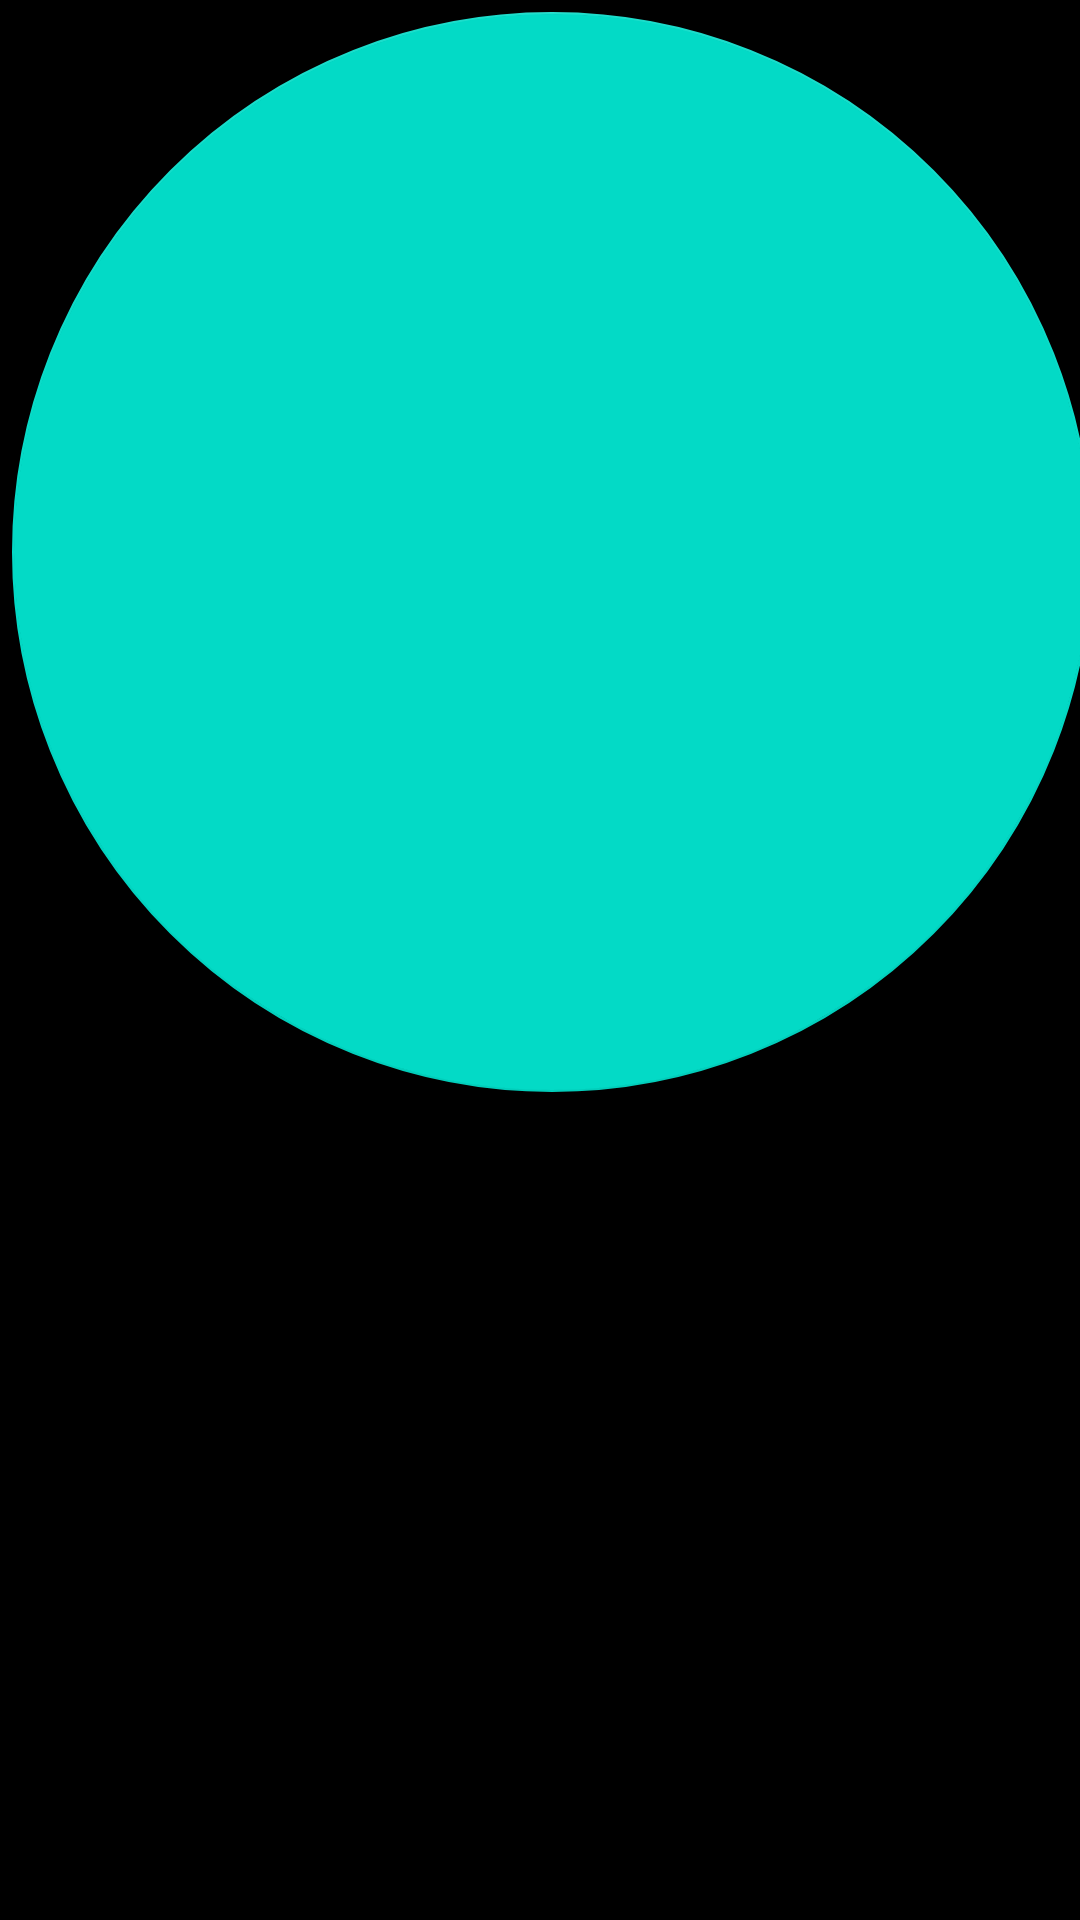

Here is an Android app screen rendered from its layout file. Give the layout XML and the strings, colors and styles it references.
<!-- AndroidManifest.xml: application theme Theme.MyApp -->
<!-- res/layout/floating_action_button.xml -->
<?xml version="1.0" encoding="utf-8"?>
<com.google.android.material.floatingactionbutton.FloatingActionButton
    xmlns:android="http://schemas.android.com/apk/res/android"
    android:layout_width="wrap_content"
    android:layout_height="wrap_content"
    xmlns:app="http://schemas.android.com/apk/res-auto"
    android:id="@+id/floating_action_button"
    android:src="@drawable/ic_baseline_add_24"
    app:fabSize="mini"
    android:contentDescription="@string/add" />
<!-- resources referenced by this layout -->
<resources>
  <string name="add">add</string>
  <style name="Theme.MyApp" parent="@style/Theme.MaterialComponents.DayNight.NoActionBar">
          <item name="android:colorBackground">@color/black_900</item>
          <item name="colorError">@color/red_200</item>
          <item name="colorOnBackground">@color/white_50</item>
          <item name="colorOnError">@color/black_900</item>
          <item name="colorOnPrimary">@color/black_900</item>
          <item name="colorOnSecondary">@color/black_900</item>
          <item name="colorOnSurface">@color/white_50</item>
          <item name="colorPrimary">@color/purple_200</item>
          <item name="colorPrimaryVariant">@color/purple_600</item>
          <item name="colorSecondary">@color/green_200</item>
          <item name="colorSecondaryVariant">@color/green_500</item>
          <item name="colorSurface">@color/black_800</item>
          <item name="elevationOverlayEnabled">true</item>
      </style>
  <color name="black_900">#ff000000</color>
  <color name="red_200">#ffcf6679</color>
  <color name="white_50">#ffffffff</color>
  <color name="purple_200">#ffbb86fc</color>
  <color name="purple_600">#ff4b01d0</color>
  <color name="green_200">#ff03dac6</color>
  <color name="green_500">#ff018786</color>
  <color name="black_800">#ff121212</color>
</resources>
